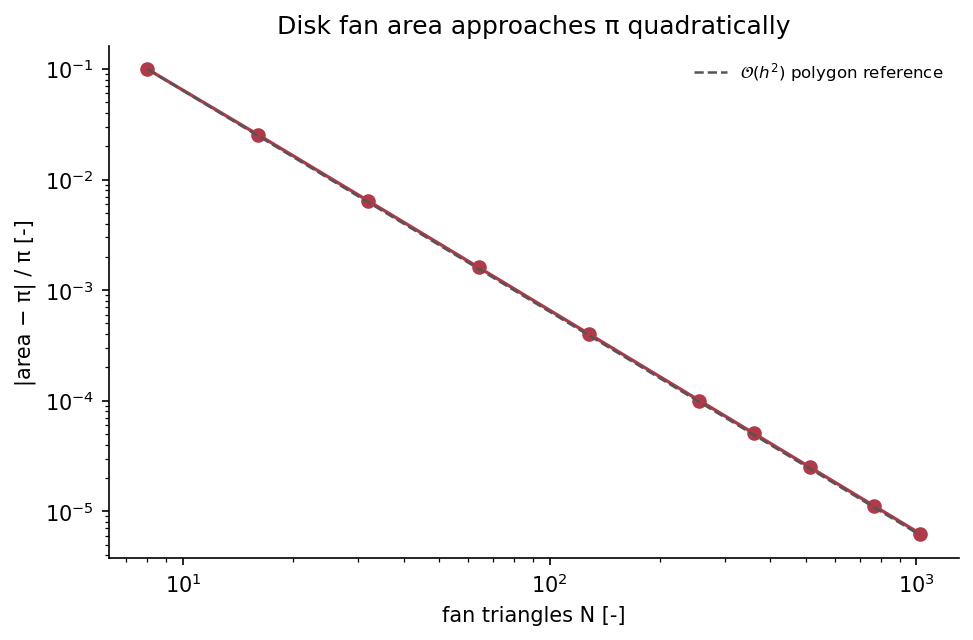

Source data for this figure (header and first rows):
n_triangles, area, rel_error_vs_pi
8, 2.828427124746e+00, 9.968368384289e-02
16, 3.061467458921e+00, 2.550464159557e-02
32, 3.121445152258e+00, 6.413148855794e-03
64, 3.136548490546e+00, 1.605606964382e-03
128, 3.140331156955e+00, 4.015468503209e-04
256, 3.141277250933e+00, 1.003957838582e-04
360, 3.141433158711e+00, 5.076879670534e-05
512, 3.141513801144e+00, 2.509951294994e-05
768, 3.141557607912e+00, 1.115538575493e-05
1024, 3.141572940367e+00, 6.274913674519e-06
